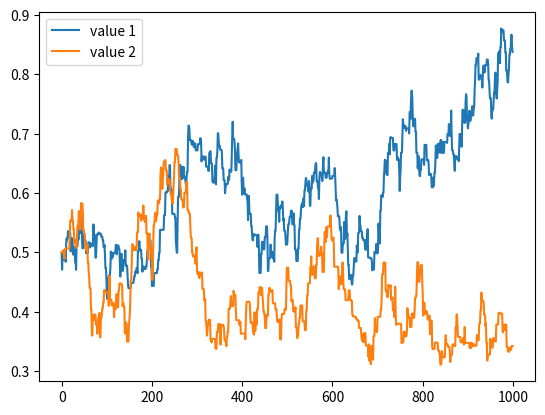

Here is the Python script that generated this plot:
import numpy as np
import matplotlib.pyplot as plt

n_trials = 1000

v_init = 0.5
p_reward_1 = 0.6
p_reward_2 = 0.4
alpha = 0.01
epsilon = 0.2

v = np.zeros((2, n_trials))
v[:, 0] = v_init

a = np.zeros(n_trials)
r = np.zeros(n_trials)

for i in range(0, n_trials - 1):

    # # action selection - greedy epsilon
    # if np.random.uniform() < epsilon:
    #     a[i] = np.round(np.random.uniform())
    # else:
    #     a[i] = np.argmax(v[:, i])

    # action selection - softmax
    sm = np.exp(v[:, i]) / np.sum(np.exp(v[:, i]))
    if np.random.uniform() < sm[0]:
        a[i] = 0

        # reward
        r[i] = np.random.normal(p_reward_1, 2)

        # reward prediction error
        delta = r[i] - v[0, i]

        # value update
        v[0, i + 1] = v[0, i] + alpha * delta
        v[1, i + 1] = v[1, i]

    else:
        a[i] = 1

        # reward
        r[i] = np.random.normal(p_reward_2, 2)

        # reward prediction error
        delta = r[i] - v[1, i]

        # value update
        v[1, i + 1] = v[1, i] + alpha * delta
        v[0, i + 1] = v[0, i]

fig, ax = plt.subplots(1, 1, squeeze=False)
ax[0, 0].plot(v[0, :], label='value 1')
ax[0, 0].plot(v[1, :], label='value 2')
plt.legend()
plt.show()
